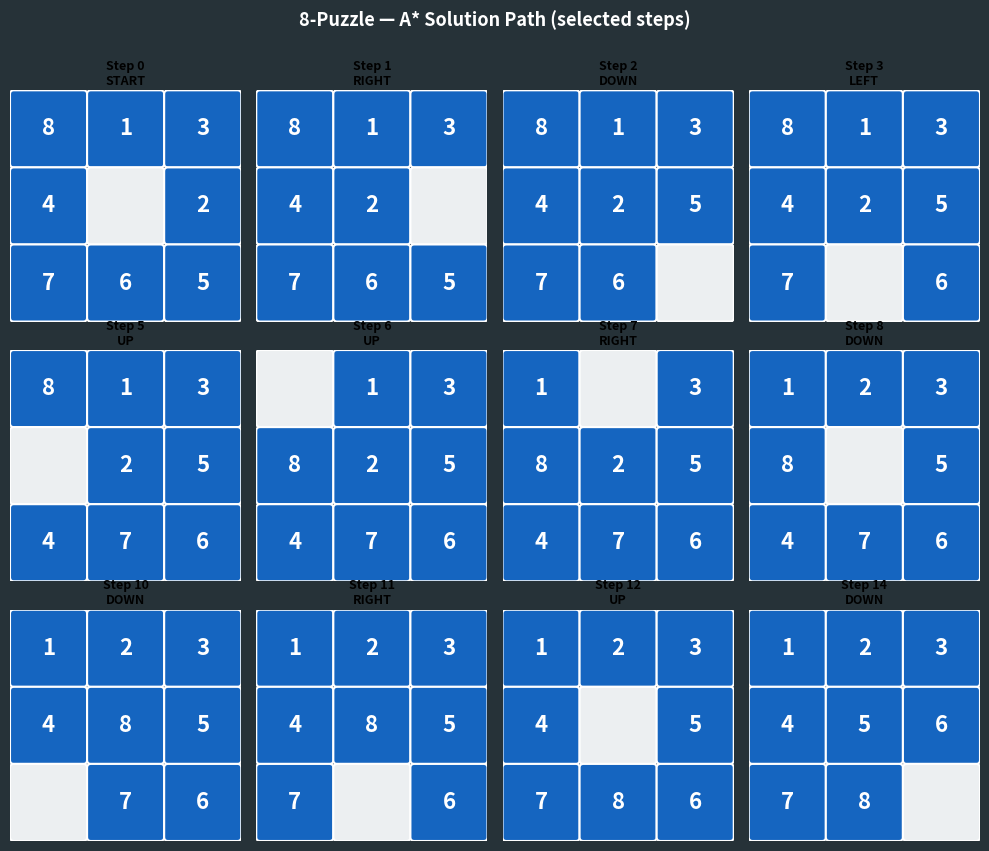
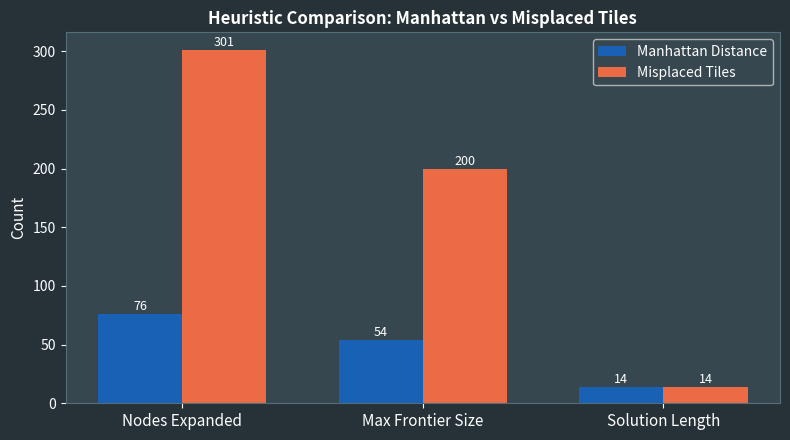

Source code (Python) for these figures, in order:
import heapq
import time
import matplotlib.pyplot as plt
import matplotlib.patches as mpatches
from matplotlib.colors import LinearSegmentedColormap


# GOAL STATE  (blank = 0, bottom-right corner)
GOAL_STATE = (1, 2, 3,
              4, 5, 6,
              7, 8, 0)

GOAL_POSITION = {v: (i // 3, i % 3) for i, v in enumerate(GOAL_STATE)}


#  HEURISTICS

def manhattan_distance(state):
    """
    Compute the Manhattan distance heuristic.
    Sum of horizontal + vertical distances each tile must travel to its goal.
    Admissible: never overestimates the true cost.
    """
    distance = 0
    for idx, tile in enumerate(state):
        if tile != 0:                            
            cur_row, cur_col = idx // 3, idx % 3
            goal_row, goal_col = GOAL_POSITION[tile]
            distance += abs(cur_row - goal_row) + abs(cur_col - goal_col)
    return distance


def misplaced_tiles(state):
    """
    Alternative heuristic: count tiles not in their goal position.
    Less informed than Manhattan distance but still admissible.
    """
    return sum(1 for i, tile in enumerate(state)
               if tile != 0 and tile != GOAL_STATE[i])


#  SOLVABILITY CHECK

def count_inversions(state):
    """
    Count the number of inversions in the flat state (ignoring blank).
    An inversion is a pair (i,j) where i < j but state[i] > state[j].
    """
    tiles = [t for t in state if t != 0]
    inversions = 0
    for i in range(len(tiles)):
        for j in range(i + 1, len(tiles)):
            if tiles[i] > tiles[j]:
                inversions += 1
    return inversions


def is_solvable(state):
    """
    For a 3×3 puzzle, a configuration is solvable if and only if
    the number of inversions is EVEN.
    """
    return count_inversions(state) % 2 == 0

#  SUCCESSOR GENERATION

# Direction: (row_delta, col_delta, label)
MOVES = [(-1, 0, "UP"), (1, 0, "DOWN"), (0, -1, "LEFT"), (0, 1, "RIGHT")]


def get_successors(state):
    """
    Generate all valid successor states from the current state.
    The blank tile (0) slides in each of the four cardinal directions.
    Returns list of (new_state, move_label).
    """
    blank_idx = state.index(0)
    row, col = blank_idx // 3, blank_idx % 3
    successors = []

    for dr, dc, label in MOVES:
        new_row, new_col = row + dr, col + dc
        if 0 <= new_row < 3 and 0 <= new_col < 3:
            new_idx = new_row * 3 + new_col
            new_state = list(state)
            # Swap blank with the target tile
            new_state[blank_idx], new_state[new_idx] = (
                new_state[new_idx], new_state[blank_idx]
            )
            successors.append((tuple(new_state), label))
    return successors


#  A* SEARCH

def astar_solve(initial_state, heuristic=manhattan_distance):
    if not is_solvable(initial_state):
        return None, 0, 0, 0.0

    start_time = time.time()

    # Priority queue entries: (f, g, state, path)
    # f = g + h  (total estimated cost)
    # g = cost so far (number of moves)
    h0 = heuristic(initial_state)
    frontier = [(h0, 0, initial_state, [(initial_state, "START")])]
    heapq.heapify(frontier)

    visited = {}            # state → best g seen
    nodes_expanded = 0
    max_frontier = 1

    while frontier:
        max_frontier = max(max_frontier, len(frontier))
        f, g, state, path = heapq.heappop(frontier)

        # Goal test
        if state == GOAL_STATE:
            elapsed = time.time() - start_time
            return path, nodes_expanded, max_frontier, elapsed

        # Skip if we have already expanded this state with a lower cost
        if state in visited and visited[state] <= g:
            continue
        visited[state] = g
        nodes_expanded += 1

        # Expand successors
        for next_state, move in get_successors(state):
            new_g = g + 1
            if next_state not in visited or visited[next_state] > new_g:
                new_h = heuristic(next_state)
                new_f = new_g + new_h
                new_path = path + [(next_state, move)]
                heapq.heappush(frontier, (new_f, new_g, next_state, new_path))

    elapsed = time.time() - start_time
    return None, nodes_expanded, max_frontier, elapsed      # unsolvable

#  VISUALISATION

def draw_board(ax, state, title="", step=None, highlight_idx=None):
    """Draw a single 3×3 puzzle board on the given Axes object."""
    ax.set_xlim(0, 3)
    ax.set_ylim(0, 3)
    ax.set_aspect('equal')
    ax.axis('off')

    if step is not None:
        ax.set_title(f"Step {step}\n{title}", fontsize=9, fontweight='bold',
                     pad=4)
    else:
        ax.set_title(title, fontsize=10, fontweight='bold', pad=4)

    for idx, tile in enumerate(state):
        row = 2 - (idx // 3)   # flip so row-0 is at top
        col = idx % 3

        if tile == 0:           # blank cell
            color = '#ECEFF1'
            text_color = '#ECEFF1'
        elif idx == highlight_idx:
            color = '#FF7043'
            text_color = 'white'
        else:
            color = '#1565C0'
            text_color = 'white'

        rect = mpatches.FancyBboxPatch(
            (col + 0.05, row + 0.05), 0.9, 0.9,
            boxstyle="round,pad=0.05",
            linewidth=1.5, edgecolor='white', facecolor=color
        )
        ax.add_patch(rect)

        if tile != 0:
            ax.text(col + 0.5, row + 0.5, str(tile),
                    ha='center', va='center',
                    fontsize=16, fontweight='bold', color=text_color)


def visualize_solution(path, filename="solution_path.png"):
    """
    Create a grid of board snapshots showing the solution path.
    Saves the figure to `filename`.
    """
    total_steps = len(path)
    # Show at most 12 snapshots evenly distributed
    max_shown = min(12, total_steps)
    step_indices = [int(i * (total_steps - 1) / (max_shown - 1))
                    for i in range(max_shown)]

    cols = 4
    rows = (max_shown + cols - 1) // cols
    fig, axes = plt.subplots(rows, cols,
                             figsize=(cols * 2.5, rows * 2.8),
                             facecolor='#263238')
    axes = axes.flatten()

    for i, ax_idx in enumerate(step_indices):
        state, move = path[ax_idx]
        draw_board(axes[i], state, title=move, step=ax_idx)

    # Hide unused axes
    for j in range(max_shown, len(axes)):
        axes[j].set_visible(False)

    fig.suptitle("8-Puzzle — A* Solution Path (selected steps)",
                 fontsize=13, color='white', fontweight='bold', y=1.01)
    plt.tight_layout()
    plt.savefig(filename, dpi=150, bbox_inches='tight',
                facecolor='#263238')
    plt.close()
    print(f"  Visualization saved → {filename}")


def visualize_heuristic_comparison(results, filename="heuristic_comparison.png"):
    """Bar chart comparing Manhattan vs Misplaced-Tiles heuristics."""
    labels = ['Nodes Expanded', 'Max Frontier Size', 'Solution Length']
    manhattan_vals = [results['manhattan']['nodes'],
                      results['manhattan']['frontier'],
                      results['manhattan']['length']]
    misplaced_vals = [results['misplaced']['nodes'],
                      results['misplaced']['frontier'],
                      results['misplaced']['length']]

    x = range(len(labels))
    width = 0.35

    fig, ax = plt.subplots(figsize=(8, 4.5), facecolor='#263238')
    ax.set_facecolor('#37474F')

    bars1 = ax.bar([i - width/2 for i in x], manhattan_vals, width,
                   label='Manhattan Distance', color='#1565C0', alpha=0.9)
    bars2 = ax.bar([i + width/2 for i in x], misplaced_vals, width,
                   label='Misplaced Tiles', color='#FF7043', alpha=0.9)

    ax.set_xticks(list(x))
    ax.set_xticklabels(labels, color='white', fontsize=11)
    ax.set_ylabel('Count', color='white', fontsize=11)
    ax.set_title('Heuristic Comparison: Manhattan vs Misplaced Tiles',
                 color='white', fontsize=12, fontweight='bold')
    ax.tick_params(colors='white')
    ax.spines[:].set_color('#546E7A')
    ax.legend(facecolor='#37474F', labelcolor='white')

    for bar in bars1:
        ax.text(bar.get_x() + bar.get_width()/2, bar.get_height() + 0.5,
                str(int(bar.get_height())),
                ha='center', va='bottom', color='white', fontsize=9)
    for bar in bars2:
        ax.text(bar.get_x() + bar.get_width()/2, bar.get_height() + 0.5,
                str(int(bar.get_height())),
                ha='center', va='bottom', color='white', fontsize=9)

    plt.tight_layout()
    plt.savefig(filename, dpi=150, bbox_inches='tight', facecolor='#263238')
    plt.close()
    print(f"  Comparison chart saved → {filename}")


#  PRINT UTILITIES

def print_board(state):
    """Pretty-print a 3×3 board to the terminal."""
    for i in range(3):
        row = state[i*3:(i+1)*3]
        print(" ".join(str(t) if t != 0 else '_' for t in row))
    print()


def print_solution(path):
    """Print every step of the solution to stdout."""
    print("=" * 40)
    print(f"  Solution found in {len(path) - 1} moves")
    print("=" * 40)
    for step, (state, move) in enumerate(path):
        print(f"Step {step:>3} | Move: {move}")
        print_board(state)


#  MAIN

def solve_and_report(initial_state):
    """
    Full pipeline: check solvability, run A* with both heuristics,
    print results, and produce visualizations.
    """
    print("\n" + "=" * 50)
    print("  8-PUZZLE SOLVER  (A* Search)")
    print("=" * 50)
    print("\nInitial state:")
    print_board(initial_state)
    print(f"Goal state:   1 2 3 / 4 5 6 / 7 8 _")
    print(f"Inversions:   {count_inversions(initial_state)}")
    print(f"Solvable:     {is_solvable(initial_state)}\n")

    if not is_solvable(initial_state):
        print("This configuration has no solution.")
        return

    results = {}

    # Run A* with Manhattan distance 
    print("Running A* with Manhattan distance heuristic …")
    path_m, nodes_m, frontier_m, time_m = astar_solve(
        initial_state, heuristic=manhattan_distance)
    results['manhattan'] = {
        'nodes': nodes_m, 'frontier': frontier_m,
        'length': len(path_m) - 1, 'time': time_m
    }
    print(f"  Moves:          {len(path_m) - 1}")
    print(f"  Nodes expanded: {nodes_m}")
    print(f"  Max frontier:   {frontier_m}")
    print(f"  Time:           {time_m:.4f}s\n")

    # Run A* with Misplaced Tiles
    print("Running A* with Misplaced Tiles heuristic …")
    path_t, nodes_t, frontier_t, time_t = astar_solve(
        initial_state, heuristic=misplaced_tiles)
    results['misplaced'] = {
        'nodes': nodes_t, 'frontier': frontier_t,
        'length': len(path_t) - 1, 'time': time_t
    }
    print(f"  Moves:          {len(path_t) - 1}")
    print(f"  Nodes expanded: {nodes_t}")
    print(f"  Max frontier:   {frontier_t}")
    print(f"  Time:           {time_t:.4f}s\n")

    #Print step-by-step for Manhattan solution 
    print_solution(path_m)

    # Save visualizations 
    visualize_solution(path_m, "solution_path.png")
    visualize_heuristic_comparison(results, "heuristic_comparison.png")

    return path_m, results


#  Example initial configurations
if __name__ == "__main__":
    # Easy configuration (few moves)
    easy = (1, 2, 3,
            4, 0, 6,
            7, 5, 8)

    # Medium difficulty
    medium = (1, 2, 3,
              5, 0, 6,
              4, 7, 8)

    # Hard configuration
    hard = (8, 1, 3,
            4, 0, 2,
            7, 6, 5)

    # ── Change this line to test different configurations 
    INITIAL = hard

    solve_and_report(INITIAL)
